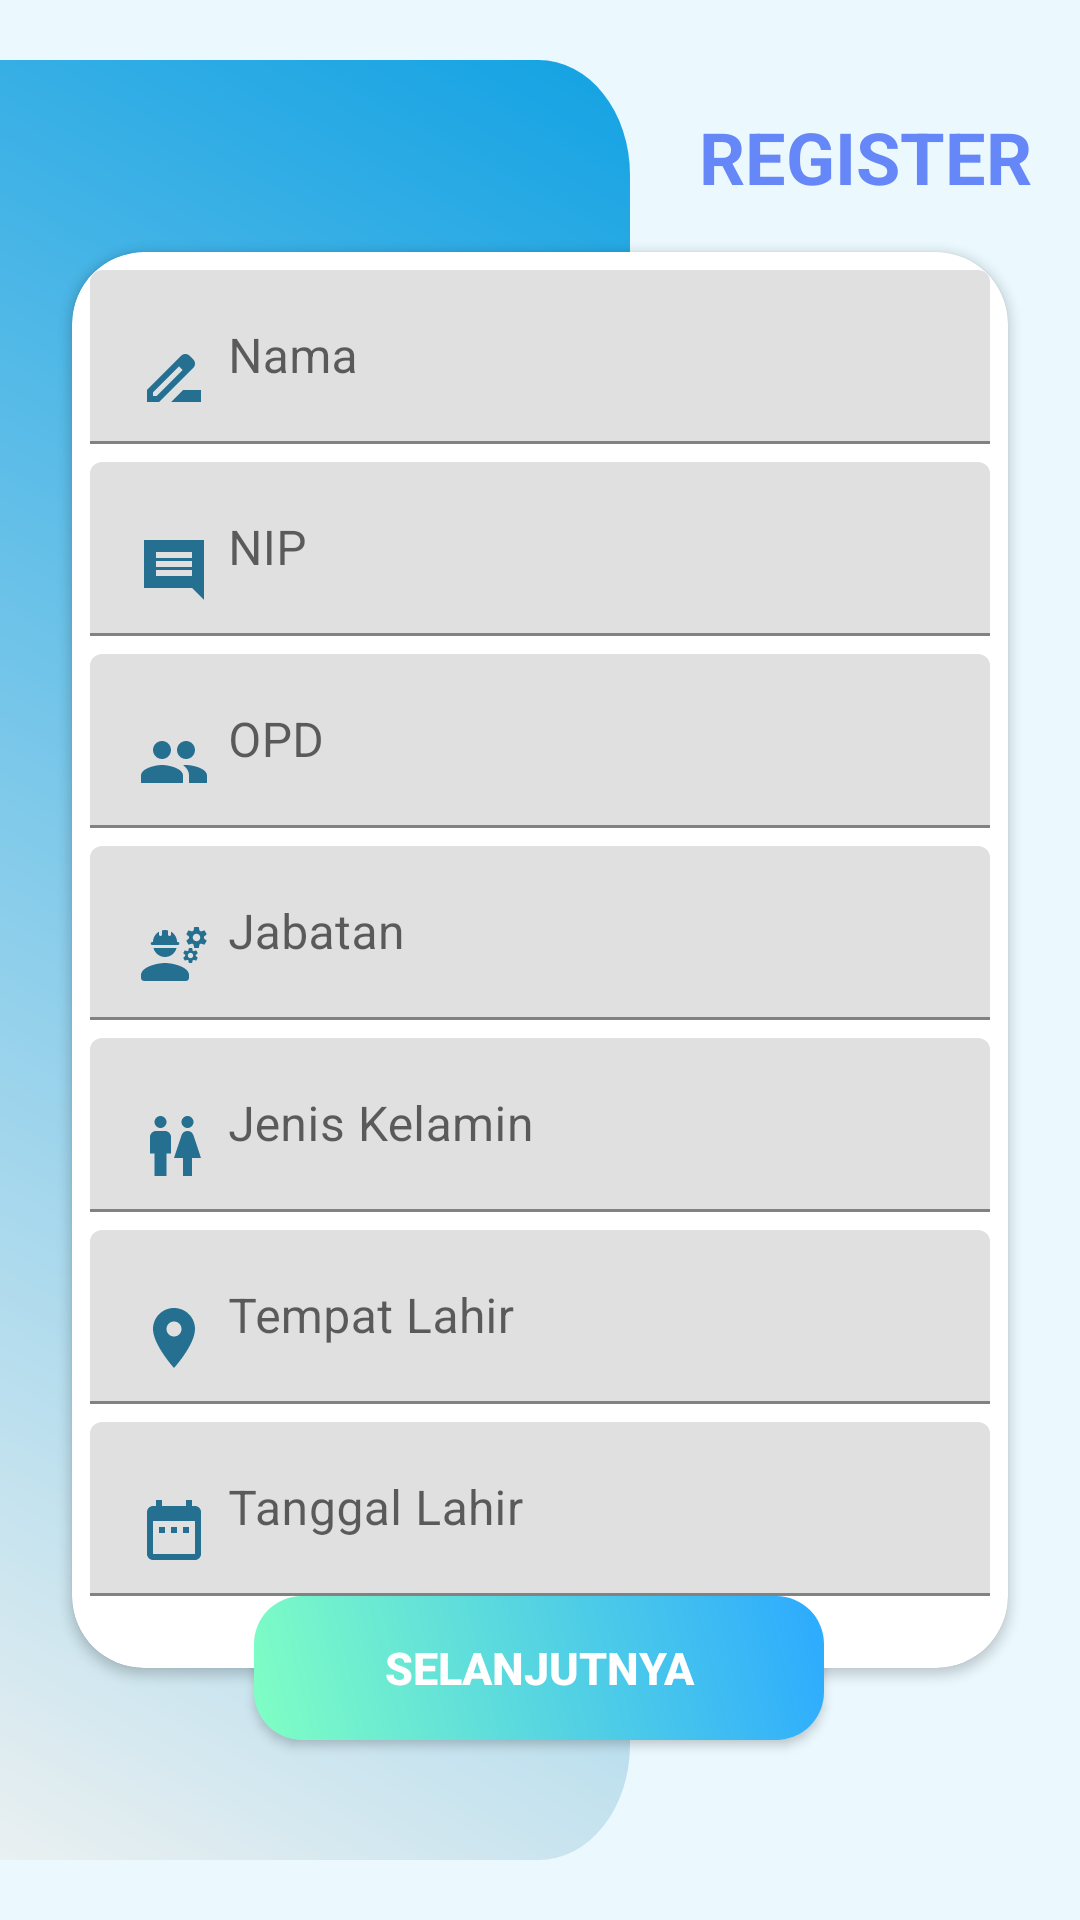

Layout XML and referenced resources for this Android screen:
<!-- AndroidManifest.xml: application theme Theme.Drawer.NoActionBar -->
<!-- res/layout/datadiri_activity.xml -->
<?xml version="1.0" encoding="utf-8"?>
<androidx.constraintlayout.widget.ConstraintLayout xmlns:android="http://schemas.android.com/apk/res/android"
    xmlns:app="http://schemas.android.com/apk/res-auto"
    xmlns:tools="http://schemas.android.com/tools"
    android:layout_width="match_parent"
    android:layout_height="match_parent"
    android:background="@color/biruterang"
    tools:context=".register_activity">



    <View
        android:id="@+id/backgroundsampingregister2"
        android:layout_width="210dp"
        android:layout_height="600dp"
        android:background="@drawable/ic_register_bg"
        app:layout_constraintBottom_toBottomOf="parent"
        app:layout_constraintStart_toStartOf="parent"
        app:layout_constraintTop_toTopOf="parent" />

    <RelativeLayout
        android:layout_width="0dp"
        android:layout_height="wrap_content"
        android:layout_marginStart="16dp"
        android:layout_marginTop="16dp"
        android:layout_marginEnd="16dp"
        app:layout_constraintEnd_toEndOf="parent"
        app:layout_constraintHorizontal_bias="0.0"
        app:layout_constraintStart_toStartOf="parent"
        app:layout_constraintTop_toTopOf="@+id/backgroundsampingregister2">


        <TextView
            android:id="@+id/judulregister1"
            android:layout_width="wrap_content"
            android:layout_height="wrap_content"
            android:layout_alignParentEnd="true"
            android:layout_centerVertical="true"
            android:text="REGISTER"
            android:textColor="@color/colorPrimary"
            android:textSize="24sp"
            android:textStyle="bold" />
    </RelativeLayout>

    <androidx.cardview.widget.CardView
        android:id="@+id/cardViewregister1"
        android:layout_width="0dp"
        android:layout_height="wrap_content"
        android:layout_marginStart="24dp"
        android:layout_marginEnd="24dp"
        app:cardCornerRadius="24dp"
        app:layout_constraintBottom_toBottomOf="parent"
        app:layout_constraintEnd_toEndOf="parent"
        app:layout_constraintStart_toStartOf="parent"
        app:layout_constraintTop_toTopOf="parent">

        <LinearLayout
            android:layout_width="match_parent"
            android:layout_height="match_parent"
            android:orientation="vertical">

            <com.google.android.material.textfield.TextInputLayout
                android:layout_width="match_parent"
                android:layout_height="match_parent"
                android:layout_marginTop="6dp"
                android:paddingStart="6dp"
                android:paddingEnd="6dp">

                <com.google.android.material.textfield.TextInputEditText
                    android:layout_width="match_parent"
                    android:layout_height="wrap_content"
                    android:id="@+id/editnama"
                    android:drawableStart="@drawable/ic_nama"
                    android:drawablePadding="6dp"
                    android:hint="Nama"
                    android:inputType="textEmailAddress" />
            </com.google.android.material.textfield.TextInputLayout>

            <com.google.android.material.textfield.TextInputLayout
                android:layout_width="match_parent"
                android:layout_height="match_parent"
                android:layout_marginTop="6dp"
                android:paddingStart="6dp"
                android:paddingEnd="6dp">

                <com.google.android.material.textfield.TextInputEditText
                    android:layout_width="match_parent"
                    android:layout_height="wrap_content"
                    android:id="@+id/editnip"
                    android:drawableStart="@drawable/ic_nip"
                    android:drawablePadding="6dp"
                    android:hint="NIP"
                    android:inputType="textEmailAddress" />
            </com.google.android.material.textfield.TextInputLayout>

            <com.google.android.material.textfield.TextInputLayout
                android:layout_width="match_parent"
                android:layout_height="match_parent"
                android:layout_marginTop="6dp"
                android:paddingStart="6dp"
                android:paddingEnd="6dp">

                <com.google.android.material.textfield.TextInputEditText
                    android:layout_width="match_parent"
                    android:layout_height="wrap_content"
                    android:id="@+id/editopd"
                    android:drawableStart="@drawable/ic_opd"
                    android:drawablePadding="6dp"
                    android:hint="OPD"
                    android:inputType="textEmailAddress" />
            </com.google.android.material.textfield.TextInputLayout>

            <com.google.android.material.textfield.TextInputLayout
                android:layout_width="match_parent"
                android:layout_height="match_parent"
                android:layout_marginTop="6dp"
                android:paddingStart="6dp"
                android:paddingEnd="6dp">

                <com.google.android.material.textfield.TextInputEditText
                    android:layout_width="match_parent"
                    android:layout_height="wrap_content"
                    android:id="@+id/editjabatan"
                    android:drawableStart="@drawable/ic_jabatan"
                    android:drawablePadding="6dp"
                    android:hint="Jabatan"
                    android:inputType="textEmailAddress" />
            </com.google.android.material.textfield.TextInputLayout>

            <com.google.android.material.textfield.TextInputLayout
                android:layout_width="match_parent"
                android:layout_height="match_parent"
                android:layout_marginTop="6dp"
                android:paddingStart="6dp"
                android:paddingEnd="6dp">

                <com.google.android.material.textfield.TextInputEditText
                    android:layout_width="match_parent"
                    android:layout_height="wrap_content"
                    android:id="@+id/editjeniskelamin"
                    android:drawableStart="@drawable/ic_jeniskelamin"
                    android:drawablePadding="6dp"
                    android:hint="Jenis Kelamin"
                    android:inputType="textEmailAddress" />
            </com.google.android.material.textfield.TextInputLayout>

            <com.google.android.material.textfield.TextInputLayout
                android:layout_width="match_parent"
                android:layout_height="match_parent"
                android:layout_marginTop="6dp"
                android:paddingStart="6dp"
                android:paddingEnd="6dp">

                <com.google.android.material.textfield.TextInputEditText
                    android:layout_width="match_parent"
                    android:layout_height="wrap_content"
                    android:id="@+id/edittmplahir"
                    android:drawableStart="@drawable/ic_tempat"
                    android:drawablePadding="6dp"
                    android:hint="Tempat Lahir"
                    android:inputType="textEmailAddress" />
            </com.google.android.material.textfield.TextInputLayout>



            <com.google.android.material.textfield.TextInputLayout
                android:layout_width="match_parent"
                android:layout_height="wrap_content"
                android:layout_marginTop="6dp"
                android:layout_marginBottom="24dp"
                android:paddingStart="6dp"
                android:paddingEnd="6dp">

                <com.google.android.material.textfield.TextInputEditText
                    android:layout_width="match_parent"
                    android:id="@+id/edittgllahir"
                    android:layout_height="wrap_content"
                    android:drawableStart="@drawable/ic_tanggal"
                    android:drawablePadding="6dp"
                    android:hint="Tanggal Lahir"
                    android:inputType="textEmailAddress" />

            </com.google.android.material.textfield.TextInputLayout>

        </LinearLayout>
    </androidx.cardview.widget.CardView>

    <Button
        android:id="@+id/btnSelanjutnya"
        android:layout_width="190dp"
        android:layout_height="wrap_content"
        android:background="@drawable/login_btn_bg"
        android:text="Selanjutnya"
        android:textColor="@android:color/white"
        android:textSize="15sp"
        android:textStyle="bold"
        app:layout_constraintBottom_toBottomOf="@+id/cardViewregister1"
        app:layout_constraintEnd_toEndOf="@+id/cardViewregister1"
        app:layout_constraintHorizontal_bias="0.497"
        app:layout_constraintStart_toStartOf="@+id/cardViewregister1"
        app:layout_constraintTop_toBottomOf="@+id/cardViewregister1"
        app:layout_constraintVertical_bias="0.0" />

</androidx.constraintlayout.widget.ConstraintLayout>
<!-- resources referenced by this layout -->
<resources>
  <color name="biruterang">#EBF9FF</color>
  <color name="colorPrimary">#6687F7</color>
  <!-- drawable ic_jeniskelamin (drawable) -->
  <vector android:height="24dp" android:tint="#257091"
      android:viewportHeight="24" android:viewportWidth="24"
      android:width="24dp" xmlns:android="http://schemas.android.com/apk/res/android">
      <path android:fillColor="@android:color/white" android:pathData="M5.5,22v-7.5L4,14.5L4,9c0,-1.1 0.9,-2 2,-2h3c1.1,0 2,0.9 2,2v5.5L9.5,14.5L9.5,22h-4zM18,22v-6h3l-2.54,-7.63C18.18,7.55 17.42,7 16.56,7h-0.12c-0.86,0 -1.63,0.55 -1.9,1.37L12,16h3v6h3zM7.5,6c1.11,0 2,-0.89 2,-2s-0.89,-2 -2,-2 -2,0.89 -2,2 0.89,2 2,2zM16.5,6c1.11,0 2,-0.89 2,-2s-0.89,-2 -2,-2 -2,0.89 -2,2 0.89,2 2,2z"/>
  </vector>
  <!-- drawable ic_nama (drawable) -->
  <vector android:height="24dp" android:tint="#257091"
      android:viewportHeight="24" android:viewportWidth="24"
      android:width="24dp" xmlns:android="http://schemas.android.com/apk/res/android">
      <path android:fillColor="@android:color/white" android:pathData="M18.41,5.8L17.2,4.59c-0.78,-0.78 -2.05,-0.78 -2.83,0l-2.68,2.68L3,15.96V20h4.04l8.74,-8.74 2.63,-2.63c0.79,-0.78 0.79,-2.05 0,-2.83zM6.21,18H5v-1.21l8.66,-8.66 1.21,1.21L6.21,18zM11,20l4,-4h6v4H11z"/>
  </vector>
  <!-- drawable ic_nip (drawable) -->
  <vector android:autoMirrored="true" android:height="24dp"
      android:tint="#257091" android:viewportHeight="24"
      android:viewportWidth="24" android:width="24dp" xmlns:android="http://schemas.android.com/apk/res/android">
      <path android:fillColor="@android:color/white" android:pathData="M22,2L2,2v16h16l4,4L22,2zM18,14L6,14v-2h12v2zM18,11L6,11L6,9h12v2zM18,8L6,8L6,6h12v2z"/>
  </vector>
  <!-- drawable ic_opd (drawable) -->
  <vector android:height="24dp" android:tint="#257091"
      android:viewportHeight="24" android:viewportWidth="24"
      android:width="24dp" xmlns:android="http://schemas.android.com/apk/res/android">
      <path android:fillColor="@android:color/white" android:pathData="M16,11c1.66,0 2.99,-1.34 2.99,-3S17.66,5 16,5c-1.66,0 -3,1.34 -3,3s1.34,3 3,3zM8,11c1.66,0 2.99,-1.34 2.99,-3S9.66,5 8,5C6.34,5 5,6.34 5,8s1.34,3 3,3zM8,13c-2.33,0 -7,1.17 -7,3.5L1,19h14v-2.5c0,-2.33 -4.67,-3.5 -7,-3.5zM16,13c-0.29,0 -0.62,0.02 -0.97,0.05 1.16,0.84 1.97,1.97 1.97,3.45L17,19h6v-2.5c0,-2.33 -4.67,-3.5 -7,-3.5z"/>
  </vector>
  <!-- drawable ic_tanggal (drawable) -->
  <vector android:height="24dp" android:tint="#257091"
      android:viewportHeight="24" android:viewportWidth="24"
      android:width="24dp" xmlns:android="http://schemas.android.com/apk/res/android">
      <path android:fillColor="@android:color/white" android:pathData="M9,11L7,11v2h2v-2zM13,11h-2v2h2v-2zM17,11h-2v2h2v-2zM19,4h-1L18,2h-2v2L8,4L8,2L6,2v2L5,4c-1.11,0 -1.99,0.9 -1.99,2L3,20c0,1.1 0.89,2 2,2h14c1.1,0 2,-0.9 2,-2L21,6c0,-1.1 -0.9,-2 -2,-2zM19,20L5,20L5,9h14v11z"/>
  </vector>
  <!-- drawable ic_tempat (drawable) -->
  <vector android:height="24dp" android:tint="#257091"
      android:viewportHeight="24" android:viewportWidth="24"
      android:width="24dp" xmlns:android="http://schemas.android.com/apk/res/android">
      <path android:fillColor="@android:color/white" android:pathData="M12,2C8.13,2 5,5.13 5,9c0,5.25 7,13 7,13s7,-7.75 7,-13c0,-3.87 -3.13,-7 -7,-7zM12,11.5c-1.38,0 -2.5,-1.12 -2.5,-2.5s1.12,-2.5 2.5,-2.5 2.5,1.12 2.5,2.5 -1.12,2.5 -2.5,2.5z"/>
  </vector>
  <!-- drawable login_btn_bg (drawable) -->
  <?xml version="1.0" encoding="utf-8"?>
  <shape xmlns:android="http://schemas.android.com/apk/res/android" android:shape="rectangle">
      <gradient android:endColor="#FF2CAAFF" android:startColor="@color/hijau" android:angle="45" />
      <corners android:radius="16dp" />
  </shape>
  <style name="Theme.Drawer.NoActionBar">
          <item name="windowActionBar">false</item>
          <item name="windowNoTitle">true</item>
      </style>
  <color name="hijau">#80FFC4</color>
</resources>
